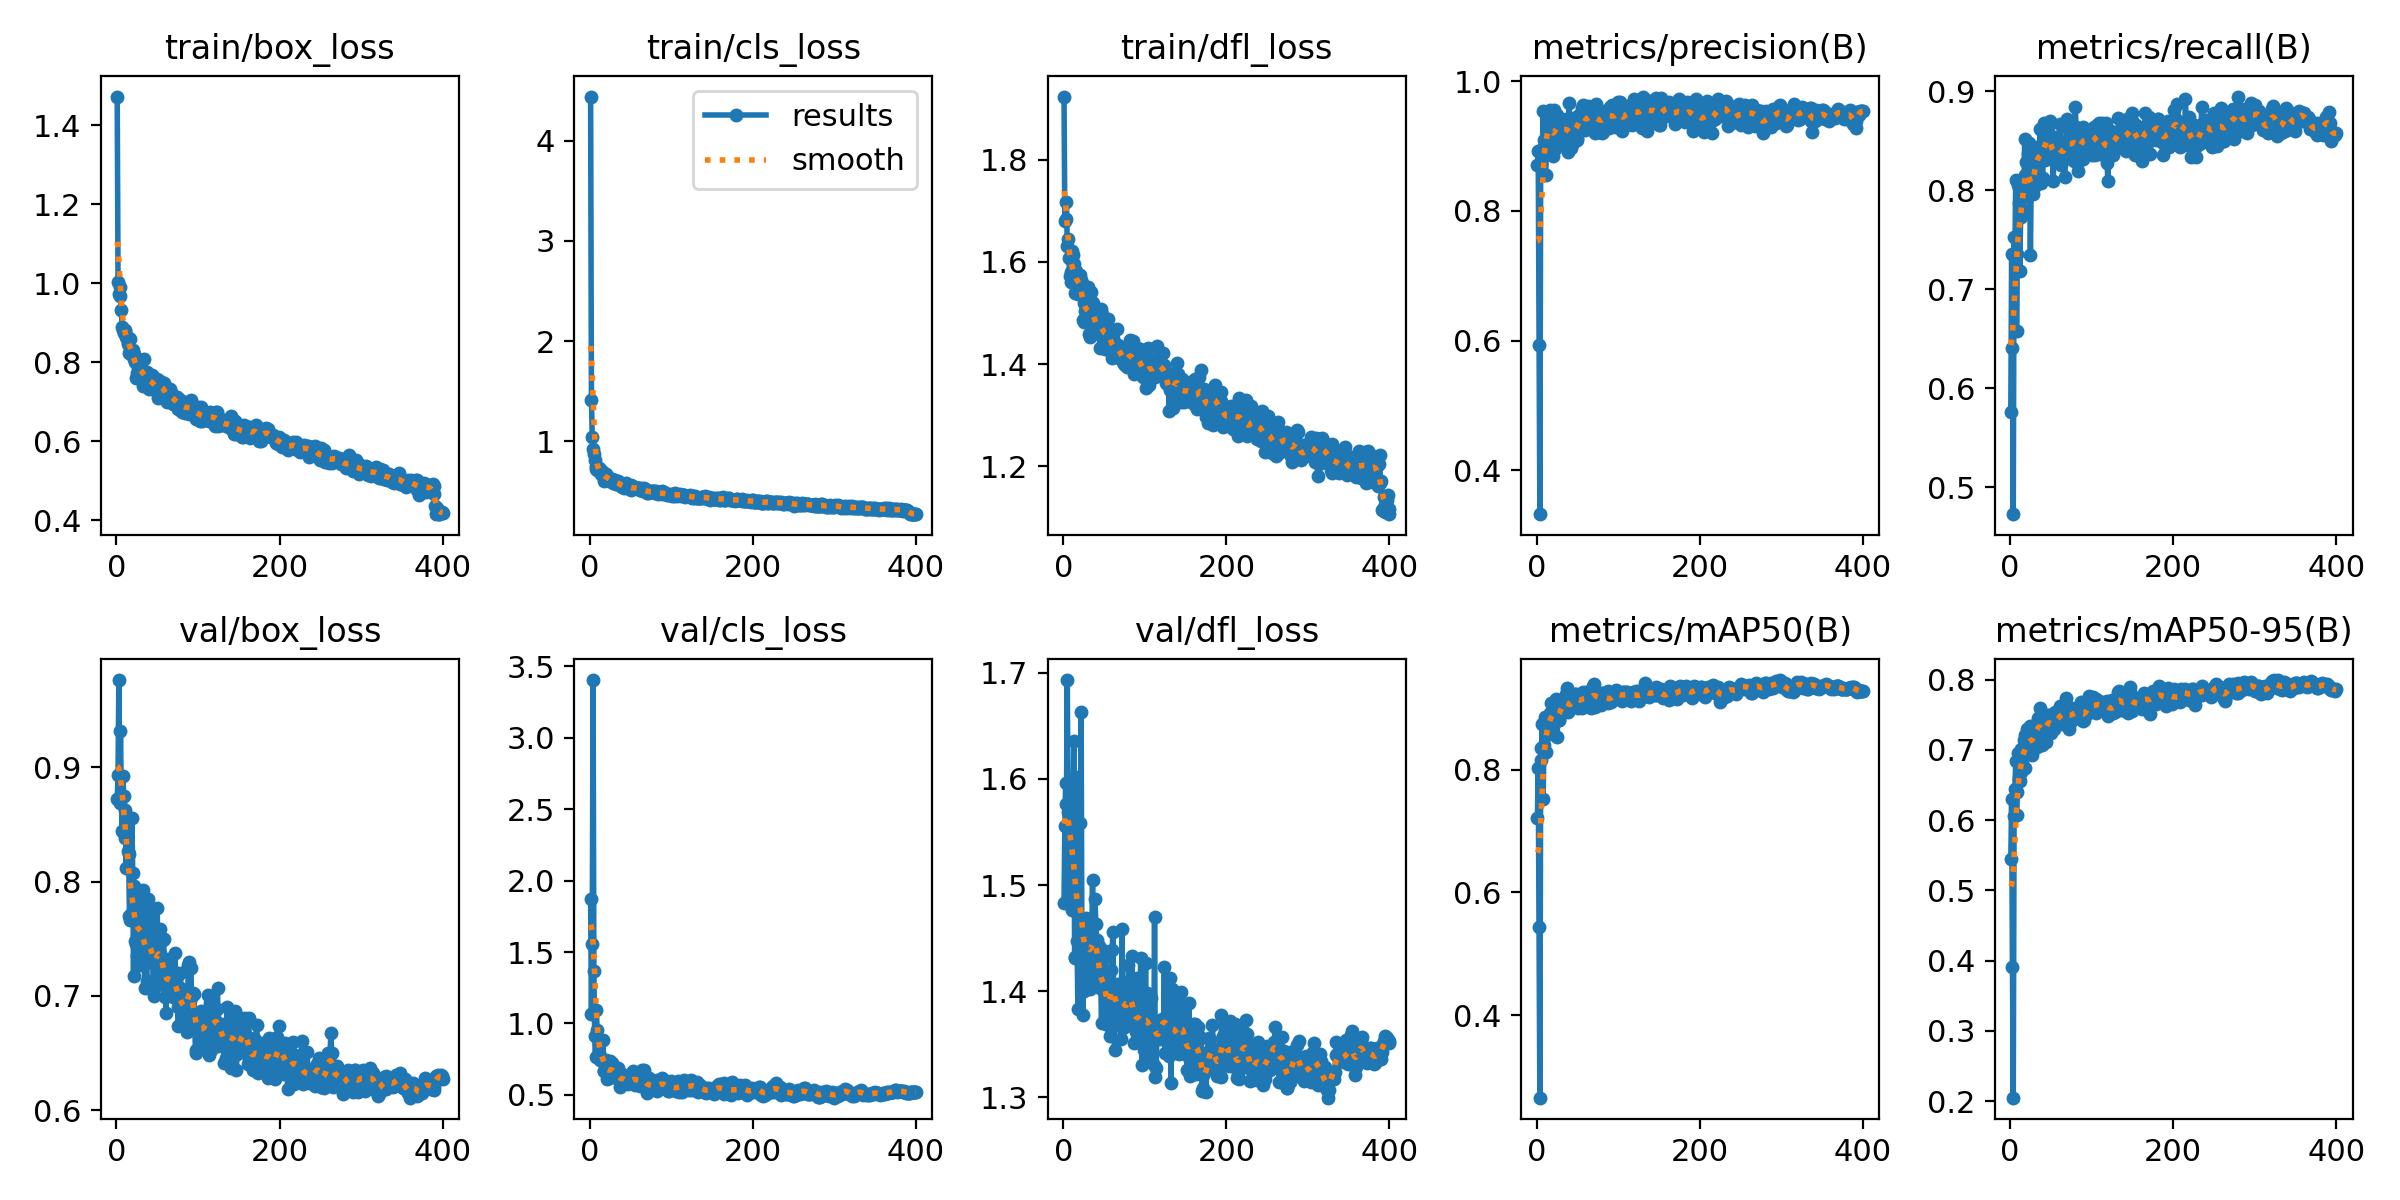

Data behind this chart, as committed beside it:
epoch, time, train/box_loss, train/cls_loss, train/dfl_loss, metrics/precision(B), metrics/recall(B), metrics/mAP50(B), metrics/mAP50-95(B), val/box_loss, val/cls_loss, val/dfl_loss, lr/pg0, lr/pg1, lr/pg2
1, 16.28, 1.473, 4.44, 1.923, 0.8711, 0.5759, 0.7203, 0.5447, 0.8722, 1.873, 1.483, 0.00062, 0.00062, 0.00062
2, 29.76, 1.003, 1.418, 1.68, 0.8918, 0.7357, 0.803, 0.6303, 0.893, 1.066, 1.556, 0.001257, 0.001257, 0.001257
3, 42.89, 0.9729, 1.043, 1.685, 0.5937, 0.6402, 0.5435, 0.3915, 0.9762, 1.556, 1.596, 0.001891, 0.001891, 0.001891
4, 55.69, 0.9916, 0.9236, 1.718, 0.3324, 0.4726, 0.2655, 0.2051, 0.8687, 3.404, 1.577, 0.001985, 0.001985, 0.001985
5, 68.46, 0.9681, 0.8773, 1.632, 0.8716, 0.7525, 0.8156, 0.6051, 0.9316, 1.364, 1.693, 0.00198, 0.00198, 0.00198
6, 81.28, 0.9327, 0.8187, 1.645, 0.8932, 0.7343, 0.8348, 0.6448, 0.8755, 0.9126, 1.569, 0.001975, 0.001975, 0.001975
7, 94.02, 0.8898, 0.7578, 1.608, 0.8809, 0.8099, 0.8736, 0.6835, 0.8439, 0.7642, 1.49, 0.00197, 0.00197, 0.00197
8, 107.3, 0.881, 0.7291, 1.572, 0.954, 0.6572, 0.7526, 0.6067, 0.8923, 1.095, 1.535, 0.001965, 0.001965, 0.001965
9, 120.2, 0.875, 0.7189, 1.56, 0.9097, 0.7354, 0.8404, 0.6397, 0.8752, 0.9525, 1.515, 0.00196, 0.00196, 0.00196
10, 133.2, 0.8787, 0.7122, 1.579, 0.9024, 0.8053, 0.8864, 0.6958, 0.838, 0.7817, 1.585, 0.001955, 0.001955, 0.001955
11, 146.3, 0.881, 0.7375, 1.622, 0.8554, 0.787, 0.8699, 0.6586, 0.8621, 0.7917, 1.477, 0.00195, 0.00195, 0.00195
12, 159.2, 0.8635, 0.7232, 1.614, 0.9087, 0.718, 0.8282, 0.6554, 0.8116, 0.8821, 1.557, 0.001946, 0.001946, 0.001946
13, 172.1, 0.8581, 0.7063, 1.595, 0.9292, 0.7724, 0.8615, 0.669, 0.8466, 0.7432, 1.636, 0.001941, 0.001941, 0.001941
14, 184.7, 0.8469, 0.6769, 1.554, 0.9446, 0.7951, 0.8864, 0.7008, 0.827, 0.756, 1.432, 0.001936, 0.001936, 0.001936
15, 197.2, 0.8247, 0.6689, 1.538, 0.9363, 0.7931, 0.8849, 0.6816, 0.8238, 0.7431, 1.431, 0.001931, 0.001931, 0.001931
16, 209.9, 0.8603, 0.6948, 1.582, 0.9553, 0.7796, 0.8573, 0.6908, 0.7695, 0.8866, 1.602, 0.001926, 0.001926, 0.001926
17, 222.5, 0.8583, 0.6559, 1.567, 0.9512, 0.7931, 0.8915, 0.7138, 0.7666, 0.6707, 1.447, 0.001921, 0.001921, 0.001921
18, 235.2, 0.8219, 0.6071, 1.536, 0.8883, 0.8519, 0.9079, 0.7209, 0.7712, 0.665, 1.383, 0.001916, 0.001916, 0.001916
19, 247.9, 0.8195, 0.6542, 1.566, 0.9094, 0.8149, 0.8756, 0.6745, 0.8553, 0.7341, 1.442, 0.001911, 0.001911, 0.001911
20, 260.4, 0.8306, 0.6778, 1.575, 0.8851, 0.8283, 0.8865, 0.6956, 0.8076, 0.7446, 1.558, 0.001906, 0.001906, 0.001906
21, 273.2, 0.8082, 0.635, 1.566, 0.9562, 0.7965, 0.899, 0.7298, 0.7174, 0.6088, 1.454, 0.001901, 0.001901, 0.001901
22, 286.2, 0.82, 0.6427, 1.565, 0.8957, 0.8362, 0.8947, 0.6973, 0.7964, 0.648, 1.663, 0.001896, 0.001896, 0.001896
23, 299, 0.802, 0.6165, 1.558, 0.9157, 0.8479, 0.9061, 0.7294, 0.7479, 0.6449, 1.417, 0.001891, 0.001891, 0.001891
24, 311.6, 0.7613, 0.6008, 1.486, 0.9426, 0.8357, 0.9143, 0.7335, 0.7449, 0.6176, 1.377, 0.001886, 0.001886, 0.001886
25, 324.2, 0.7718, 0.6263, 1.482, 0.9486, 0.7343, 0.8528, 0.6992, 0.7346, 0.7376, 1.401, 0.001881, 0.001881, 0.001881
26, 337.2, 0.7884, 0.6273, 1.519, 0.9343, 0.807, 0.8803, 0.7123, 0.7856, 0.689, 1.437, 0.001876, 0.001876, 0.001876
27, 349.8, 0.8083, 0.6232, 1.503, 0.9277, 0.807, 0.8811, 0.692, 0.7777, 0.7221, 1.441, 0.001871, 0.001871, 0.001871
28, 362.3, 0.7899, 0.6034, 1.508, 0.916, 0.796, 0.881, 0.7098, 0.7641, 0.7097, 1.469, 0.001866, 0.001866, 0.001866
29, 375.1, 0.7759, 0.589, 1.521, 0.9353, 0.8093, 0.9011, 0.7274, 0.7267, 0.6378, 1.452, 0.001861, 0.001861, 0.001861
30, 387.5, 0.788, 0.6065, 1.493, 0.9053, 0.8357, 0.9062, 0.7195, 0.7565, 0.6226, 1.461, 0.001856, 0.001856, 0.001856
31, 400, 0.7735, 0.6109, 1.55, 0.9385, 0.8042, 0.9064, 0.7336, 0.7478, 0.6247, 1.437, 0.001852, 0.001852, 0.001852
32, 412.5, 0.7682, 0.5772, 1.459, 0.9203, 0.8427, 0.9057, 0.7245, 0.7785, 0.6674, 1.41, 0.001847, 0.001847, 0.001847
33, 425.1, 0.7411, 0.5738, 1.453, 0.934, 0.8438, 0.9021, 0.7046, 0.7927, 0.6676, 1.402, 0.001842, 0.001842, 0.001842
34, 437.8, 0.809, 0.6088, 1.541, 0.9295, 0.8296, 0.9105, 0.7453, 0.7296, 0.6851, 1.447, 0.001837, 0.001837, 0.001837
35, 450.7, 0.76, 0.5954, 1.522, 0.9032, 0.833, 0.9118, 0.7365, 0.7069, 0.616, 1.45, 0.001832, 0.001832, 0.001832
36, 463.1, 0.7596, 0.5949, 1.512, 0.942, 0.8296, 0.9231, 0.7443, 0.7454, 0.6022, 1.505, 0.001827, 0.001827, 0.001827
37, 475.8, 0.7765, 0.5725, 1.52, 0.93, 0.8617, 0.9322, 0.7595, 0.713, 0.5539, 1.409, 0.001822, 0.001822, 0.001822
38, 488.6, 0.75, 0.5514, 1.479, 0.9369, 0.8073, 0.8933, 0.7257, 0.7372, 0.6033, 1.411, 0.001817, 0.001817, 0.001817
39, 501.1, 0.7501, 0.5538, 1.461, 0.8903, 0.8399, 0.8957, 0.7067, 0.7846, 0.6249, 1.486, 0.001812, 0.001812, 0.001812
40, 514.1, 0.7317, 0.5438, 1.467, 0.9662, 0.812, 0.9002, 0.7254, 0.7299, 0.6443, 1.463, 0.001807, 0.001807, 0.001807
41, 526.8, 0.7625, 0.5608, 1.474, 0.898, 0.858, 0.9, 0.719, 0.7592, 0.6282, 1.448, 0.001802, 0.001802, 0.001802
42, 540, 0.7427, 0.5348, 1.476, 0.8972, 0.868, 0.916, 0.7384, 0.7312, 0.5842, 1.429, 0.001797, 0.001797, 0.001797
43, 552.9, 0.763, 0.5552, 1.489, 0.936, 0.8306, 0.9024, 0.7215, 0.7402, 0.6166, 1.415, 0.001792, 0.001792, 0.001792
44, 565.6, 0.7667, 0.5863, 1.472, 0.9235, 0.8418, 0.9025, 0.7106, 0.7761, 0.6308, 1.443, 0.001787, 0.001787, 0.001787
45, 578.8, 0.7326, 0.5358, 1.432, 0.905, 0.8499, 0.9057, 0.7451, 0.7045, 0.5806, 1.403, 0.001782, 0.001782, 0.001782
46, 591.4, 0.7569, 0.56, 1.507, 0.9397, 0.8532, 0.9206, 0.7489, 0.6996, 0.5872, 1.408, 0.001777, 0.001777, 0.001777
47, 604.1, 0.7377, 0.5569, 1.498, 0.9188, 0.8641, 0.9225, 0.7437, 0.7481, 0.5796, 1.37, 0.001772, 0.001772, 0.001772
48, 617, 0.7288, 0.5432, 1.475, 0.9455, 0.8519, 0.9239, 0.7499, 0.7136, 0.5858, 1.418, 0.001767, 0.001767, 0.001767
49, 630.5, 0.7282, 0.5342, 1.455, 0.9096, 0.8702, 0.9127, 0.7452, 0.7087, 0.5817, 1.418, 0.001762, 0.001762, 0.001762
50, 643.6, 0.7586, 0.5633, 1.446, 0.9131, 0.8519, 0.9141, 0.7239, 0.7772, 0.5917, 1.431, 0.001757, 0.001757, 0.001757
51, 656.7, 0.7104, 0.5154, 1.43, 0.9382, 0.831, 0.901, 0.7277, 0.7334, 0.6117, 1.438, 0.001752, 0.001752, 0.001752
52, 669.9, 0.7211, 0.5285, 1.484, 0.9461, 0.8357, 0.9223, 0.7446, 0.7366, 0.5917, 1.369, 0.001748, 0.001748, 0.001748
53, 682.6, 0.7324, 0.5319, 1.435, 0.9501, 0.8093, 0.9015, 0.7292, 0.7589, 0.6684, 1.377, 0.001743, 0.001743, 0.001743
54, 695.5, 0.7525, 0.5491, 1.476, 0.9369, 0.8398, 0.9144, 0.7297, 0.7375, 0.6014, 1.404, 0.001738, 0.001738, 0.001738
55, 708.3, 0.7389, 0.532, 1.489, 0.9414, 0.854, 0.9235, 0.7531, 0.7115, 0.5694, 1.368, 0.001733, 0.001733, 0.001733
56, 721.1, 0.7483, 0.5482, 1.453, 0.9583, 0.8384, 0.9009, 0.7377, 0.7187, 0.6374, 1.369, 0.001728, 0.001728, 0.001728
57, 734.4, 0.7322, 0.5308, 1.458, 0.9637, 0.8438, 0.9272, 0.7469, 0.7488, 0.5873, 1.358, 0.001723, 0.001723, 0.001723
58, 747.6, 0.747, 0.5345, 1.447, 0.9507, 0.8479, 0.9204, 0.7379, 0.7501, 0.6182, 1.42, 0.001718, 0.001718, 0.001718
59, 760.5, 0.7383, 0.5359, 1.436, 0.9254, 0.83, 0.905, 0.7379, 0.6986, 0.6226, 1.392, 0.001713, 0.001713, 0.001713
60, 773.3, 0.7089, 0.5317, 1.411, 0.931, 0.8357, 0.9123, 0.7427, 0.7126, 0.5971, 1.439, 0.001708, 0.001708, 0.001708
... 340 more rows
